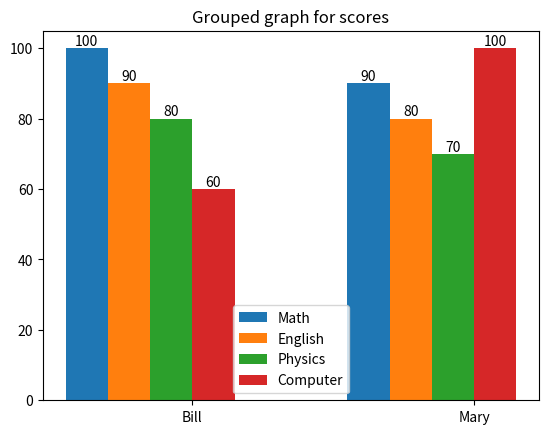

Here is the Python script that generated this plot:
import numpy as np
import matplotlib.pyplot as plt

Math = [100, 90]
English = [90, 80]
Physics = [80, 70]
Computer = [60, 100]
labels = ['Math', 'English', 'Physics', 'Computer']
names = ['Bill', 'Mary']
x = np.arange(2) 
width = 0.15
fig, ax = plt.subplots()
# ******************************
# Make your code
# ax.bar(x-width*1.5, Math, width)
b1 = ax.bar(x-width*1.5, Math, width)
b2 = ax.bar(x-width*.5, English, width)
b3 = ax.bar(x-width*-.5, Physics, width)
b4 = ax.bar(x-width*-1.5, Computer, width)

ax.legend(labels, loc="lower center")
ax.set_title("Grouped graph for scores")
ax.bar_label(b1)
ax.bar_label(b2)
ax.bar_label(b3)
ax.bar_label(b4)
ax.set_xticks(x + width, names)

plt.show()
# ******************************


fig.savefig('A11.png')
